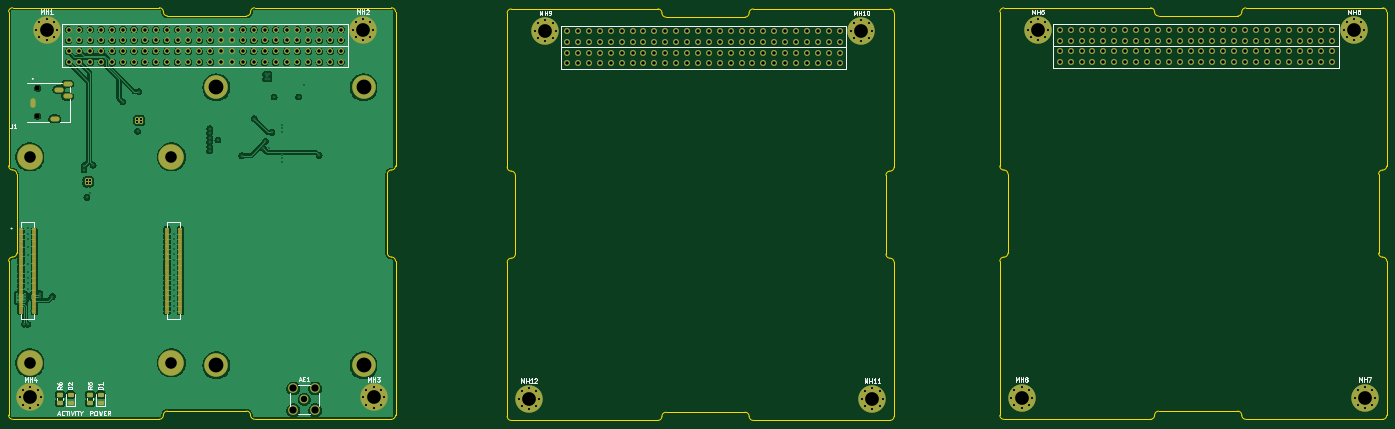
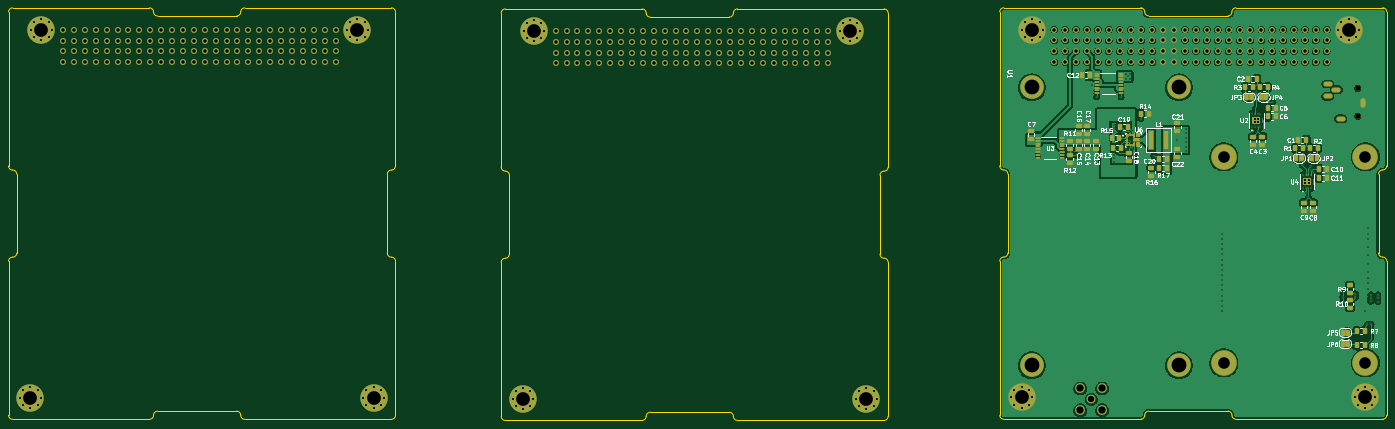
Circuit board: 11 layer files. Board 321.2 x 96.2 mm.
- bottom_copper: Avionics-B_Cu.gbr (332978 bytes)
- bottom_mask: Avionics-B_Mask.gbr (25708 bytes)
- paste: Avionics-B_Paste.gbr (10022 bytes)
- bottom_silk: Avionics-B_Silkscreen.gbr (75552 bytes)
- outline: Avionics-Edge_Cuts.gbr (6809 bytes)
- top_copper: Avionics-F_Cu.gbr (361630 bytes)
- top_mask: Avionics-F_Mask.gbr (18552 bytes)
- paste: Avionics-F_Paste.gbr (6409 bytes)
- top_silk: Avionics-F_Silkscreen.gbr (32467 bytes)
- drill: Avionics-NPTH.drl (359 bytes)
- drill: Avionics-PTH.drl (9515 bytes)

=== bottom_copper: Avionics-B_Cu.gbr (332978 bytes, source omitted) ===
=== bottom_mask: Avionics-B_Mask.gbr (25708 bytes, source omitted) ===
=== paste: Avionics-B_Paste.gbr (10022 bytes, source omitted) ===
=== bottom_silk: Avionics-B_Silkscreen.gbr (75552 bytes, source omitted) ===
=== outline: Avionics-Edge_Cuts.gbr (6809 bytes, source omitted) ===
=== top_copper: Avionics-F_Cu.gbr (361630 bytes, source omitted) ===
=== top_mask: Avionics-F_Mask.gbr (18552 bytes, source omitted) ===
=== paste: Avionics-F_Paste.gbr ===
%TF.GenerationSoftware,KiCad,Pcbnew,9.0.3*%
%TF.CreationDate,2025-07-26T14:09:02-04:00*%
%TF.ProjectId,Avionics,4176696f-6e69-4637-932e-6b696361645f,V0.8*%
%TF.SameCoordinates,Original*%
%TF.FileFunction,Paste,Top*%
%TF.FilePolarity,Positive*%
%FSLAX46Y46*%
G04 Gerber Fmt 4.6, Leading zero omitted, Abs format (unit mm)*
G04 Created by KiCad (PCBNEW 9.0.3) date 2025-07-26 14:09:02*
%MOMM*%
%LPD*%
G01*
G04 APERTURE LIST*
G04 Aperture macros list*
%AMRoundRect*
0 Rectangle with rounded corners*
0 $1 Rounding radius*
0 $2 $3 $4 $5 $6 $7 $8 $9 X,Y pos of 4 corners*
0 Add a 4 corners polygon primitive as box body*
4,1,4,$2,$3,$4,$5,$6,$7,$8,$9,$2,$3,0*
0 Add four circle primitives for the rounded corners*
1,1,$1+$1,$2,$3*
1,1,$1+$1,$4,$5*
1,1,$1+$1,$6,$7*
1,1,$1+$1,$8,$9*
0 Add four rect primitives between the rounded corners*
20,1,$1+$1,$2,$3,$4,$5,0*
20,1,$1+$1,$4,$5,$6,$7,0*
20,1,$1+$1,$6,$7,$8,$9,0*
20,1,$1+$1,$8,$9,$2,$3,0*%
G04 Aperture macros list end*
%ADD10RoundRect,0.243750X0.456250X-0.243750X0.456250X0.243750X-0.456250X0.243750X-0.456250X-0.243750X0*%
%ADD11RoundRect,0.250000X0.450000X-0.262500X0.450000X0.262500X-0.450000X0.262500X-0.450000X-0.262500X0*%
%ADD12R,0.700000X0.200000*%
G04 APERTURE END LIST*
D10*
%TO.C,D1*%
X78250000Y-126880000D03*
X78250000Y-125005000D03*
%TD*%
D11*
%TO.C,R6*%
X68750000Y-126875000D03*
X68750000Y-125050000D03*
%TD*%
D10*
%TO.C,D2*%
X71250000Y-126880000D03*
X71250000Y-125005000D03*
%TD*%
D12*
%TO.C,Module1*%
X59720000Y-86275000D03*
X62800000Y-86275000D03*
X59720000Y-86675000D03*
X62800000Y-86675000D03*
X59720000Y-87075000D03*
X62800000Y-87075000D03*
X59720000Y-87475000D03*
X62800000Y-87475000D03*
X59720000Y-87875000D03*
X62800000Y-87875000D03*
X59720000Y-88275000D03*
X62800000Y-88275000D03*
X59720000Y-88675000D03*
X62800000Y-88675000D03*
X59720000Y-89075000D03*
X62800000Y-89075000D03*
X59720000Y-89475000D03*
X62800000Y-89475000D03*
X59720000Y-89875000D03*
X62800000Y-89875000D03*
X59720000Y-90275000D03*
X62800000Y-90275000D03*
X59720000Y-90675000D03*
X62800000Y-90675000D03*
X59720000Y-91075000D03*
X62800000Y-91075000D03*
X59720000Y-91475000D03*
X62800000Y-91475000D03*
X59720000Y-91875000D03*
X62800000Y-91875000D03*
X59720000Y-92275000D03*
X62800000Y-92275000D03*
X59720000Y-92675000D03*
X62800000Y-92675000D03*
X59720000Y-93075000D03*
X62800000Y-93075000D03*
X59720000Y-93475000D03*
X62800000Y-93475000D03*
X59720000Y-93875000D03*
X62800000Y-93875000D03*
X59720000Y-94275000D03*
X62800000Y-94275000D03*
X59720000Y-94675000D03*
X62800000Y-94675000D03*
X59720000Y-95075000D03*
X62800000Y-95075000D03*
X59720000Y-95475000D03*
X62800000Y-95475000D03*
X59720000Y-95875000D03*
X62800000Y-95875000D03*
X59720000Y-96275000D03*
X62800000Y-96275000D03*
X59720000Y-96675000D03*
X62800000Y-96675000D03*
X59720000Y-97075000D03*
X62800000Y-97075000D03*
X59720000Y-97475000D03*
X62800000Y-97475000D03*
X59720000Y-97875000D03*
X62800000Y-97875000D03*
X59720000Y-98275000D03*
X62800000Y-98275000D03*
X59720000Y-98675000D03*
X62800000Y-98675000D03*
X59720000Y-99075000D03*
X62800000Y-99075000D03*
X59720000Y-99475000D03*
X62800000Y-99475000D03*
X59720000Y-99875000D03*
X62800000Y-99875000D03*
X59720000Y-100275000D03*
X62800000Y-100275000D03*
X59720000Y-100675000D03*
X62800000Y-100675000D03*
X59720000Y-101075000D03*
X62800000Y-101075000D03*
X59720000Y-101475000D03*
X62800000Y-101475000D03*
X59720000Y-101875000D03*
X62800000Y-101875000D03*
X59720000Y-102275000D03*
X62800000Y-102275000D03*
X59720000Y-102675000D03*
X62800000Y-102675000D03*
X59720000Y-103075000D03*
X62800000Y-103075000D03*
X59720000Y-103475000D03*
X62800000Y-103475000D03*
X59720000Y-103875000D03*
X62800000Y-103875000D03*
X59720000Y-104275000D03*
X62800000Y-104275000D03*
X59720000Y-104675000D03*
X62800000Y-104675000D03*
X59720000Y-105075000D03*
X62800000Y-105075000D03*
X59720000Y-105475000D03*
X62800000Y-105475000D03*
X59720000Y-105875000D03*
X62800000Y-105875000D03*
X93720000Y-86275000D03*
X96800000Y-86275000D03*
X93720000Y-86675000D03*
X96800000Y-86675000D03*
X93720000Y-87075000D03*
X96800000Y-87075000D03*
X93720000Y-87475000D03*
X96800000Y-87475000D03*
X93720000Y-87875000D03*
X96800000Y-87875000D03*
X93720000Y-88275000D03*
X96800000Y-88275000D03*
X93720000Y-88675000D03*
X96800000Y-88675000D03*
X93720000Y-89075000D03*
X96800000Y-89075000D03*
X93720000Y-89475000D03*
X96800000Y-89475000D03*
X93720000Y-89875000D03*
X96800000Y-89875000D03*
X93720000Y-90275000D03*
X96800000Y-90275000D03*
X93720000Y-90675000D03*
X96800000Y-90675000D03*
X93720000Y-91075000D03*
X96800000Y-91075000D03*
X93720000Y-91475000D03*
X96800000Y-91475000D03*
X93720000Y-91875000D03*
X96800000Y-91875000D03*
X93720000Y-92275000D03*
X96800000Y-92275000D03*
X93720000Y-92675000D03*
X96800000Y-92675000D03*
X93720000Y-93075000D03*
X96800000Y-93075000D03*
X93720000Y-93475000D03*
X96800000Y-93475000D03*
X93720000Y-93875000D03*
X96800000Y-93875000D03*
X93720000Y-94275000D03*
X96800000Y-94275000D03*
X93720000Y-94675000D03*
X96800000Y-94675000D03*
X93720000Y-95075000D03*
X96800000Y-95075000D03*
X93720000Y-95475000D03*
X96800000Y-95475000D03*
X93720000Y-95875000D03*
X96800000Y-95875000D03*
X93720000Y-96275000D03*
X96800000Y-96275000D03*
X93720000Y-96675000D03*
X96800000Y-96675000D03*
X93720000Y-97075000D03*
X96800000Y-97075000D03*
X93720000Y-97475000D03*
X96800000Y-97475000D03*
X93720000Y-97875000D03*
X96800000Y-97875000D03*
X93720000Y-98275000D03*
X96800000Y-98275000D03*
X93720000Y-98675000D03*
X96800000Y-98675000D03*
X93720000Y-99075000D03*
X96800000Y-99075000D03*
X93720000Y-99475000D03*
X96800000Y-99475000D03*
X93720000Y-99875000D03*
X96800000Y-99875000D03*
X93720000Y-100275000D03*
X96800000Y-100275000D03*
X93720000Y-100675000D03*
X96800000Y-100675000D03*
X93720000Y-101075000D03*
X96800000Y-101075000D03*
X93720000Y-101475000D03*
X96800000Y-101475000D03*
X93720000Y-101875000D03*
X96800000Y-101875000D03*
X93720000Y-102275000D03*
X96800000Y-102275000D03*
X93720000Y-102675000D03*
X96800000Y-102675000D03*
X93720000Y-103075000D03*
X96800000Y-103075000D03*
X93720000Y-103475000D03*
X96800000Y-103475000D03*
X93720000Y-103875000D03*
X96800000Y-103875000D03*
X93720000Y-104275000D03*
X96800000Y-104275000D03*
X93720000Y-104675000D03*
X96800000Y-104675000D03*
X93720000Y-105075000D03*
X96800000Y-105075000D03*
X93720000Y-105475000D03*
X96800000Y-105475000D03*
X93720000Y-105875000D03*
X96800000Y-105875000D03*
%TD*%
D11*
%TO.C,R5*%
X75750000Y-126875000D03*
X75750000Y-125050000D03*
%TD*%
M02*

=== top_silk: Avionics-F_Silkscreen.gbr (32467 bytes, source omitted) ===
=== drill: Avionics-NPTH.drl ===
M48
; DRILL file {KiCad 9.0.3} date 2025-07-26T14:09:05-0400
; FORMAT={-:-/ absolute / metric / decimal}
; #@! TF.CreationDate,2025-07-26T14:09:05-04:00
; #@! TF.GenerationSoftware,Kicad,Pcbnew,9.0.3
; #@! TF.FileFunction,NonPlated,1,4,NPTH
FMAT,2
METRIC
; #@! TA.AperFunction,NonPlated,NPTH,ComponentDrill
T1C1.200
%
G90
G05
T1
X63.55Y-53.6
X63.55Y-60.1
M30

=== drill: Avionics-PTH.drl (9515 bytes, source omitted) ===
